Dataset: Data (GitHub, carranzaevolve/recono). Classes: 19 Crimes, 4 Soles, 4 Soles variant 1, 4 Soles variant 2, 4 Soles variant 3, 4 Soles variant 4, 4 Soles variant 6, Bacardi, Beringer, Bodegas Franco Espanolas, Campo Viejo, Casillero del Diablo, Concha Toro Lambrusco, Concha Toro Reservado, Concha Toro Trio, Cune, Josh, La Cetto, La Redonda, La Redonda variant 2, Martini, Moet and Chandon, Monte Xanic, Pata Negra, Riunite, Robert Mondavi, Sangre de Cristo, Santa Julia, Santa Rita, Siglo, Sol y Nieve, Sutter Home, Trivento, varios variant 1, Vina Maipo, World Table, Yellow Tail, Alma Mora, Andre, Anis Mico, Apothic, Barefoot, Boones, California Valle blanco, California Valle tinto, Caribe Cooler, Caribe Cooler Ultra, Carlo Rossi, Carlo Rossi fruit red, Carlo Rossi red, Carlo Rossi white, Carlo Rossi rosso frescato, Carnivor, Carnivor cabernet sauvignon, Codorniu, Conti licor, Controy licor naranja, Cool Wine, Cool Wine blanco, Cool Wine fruity blanco, Cool Wine fruity rosado, Cool Wine fruity tinto, Cool Wine rosado, Cool Wine tinto, Dark Horse, Dark Horse cabernet, Dark Horse chardonnay, Dark Horse merlot, Dark Horse rose, Don Simon white, Ederra, Ederra crianza, Ederra reserva, Ederra roble, Flamingo licor, Gallo, Gallo Family, Gallo Family cabernet, Gallo Family chardonnay, Gallo Family merlot, Gallo Family vin white, Gato Negro, Ghost, Ghost Pines, Glen Bays, Jarabe Madrilena, JP Chenet, Las Moras, Los Intocables, Los Pasos, Louis Martini, MacMurray pinot noir, Medusa Gomichela, Medusa Ultravioleta, Mirassou, Mora, Rompope Holandes, Ron Antillano, Santa Helena, Santa Helena cabernet, Santa Helena carmenere, Santa Helena chardonnay, Santa Helena gran reserva cabernet, Santa Helena gran vino, Santa Helena gran vino rose, Santa Helena gran vino tinto, Santa Helena reserva merlot, Santa Helena rose, Santa Helena varietal cabernet sauvignon, Santa Helena varietal carmenere, Santa Helena varietal chardonnay, Santa Helena varietal merlot, San Telmo, San Telmo cabernet, San Telmo malbec, San Telmo rosado, Septima, Tarapaca, Tequila Jarana, Tequila Mayorazgo, Tequila Viuda de Romero, Tarapaca gran reserva cabernet, Tarapaca gran reserva carmenere, Tarapaca reserva cabernet, Tarapaca reserva carmenere, Trapiche, Tres Coronas, Vodka Karat.

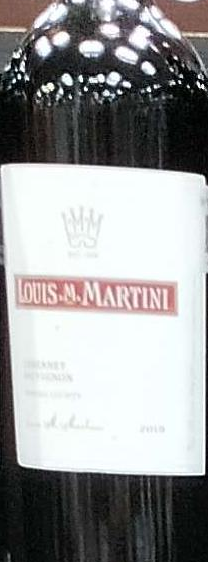
Label: Louis Martini

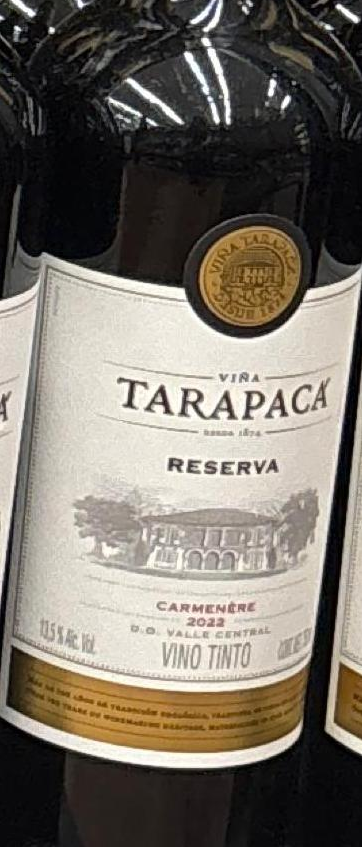
Label: Tarapaca reserva carmenere

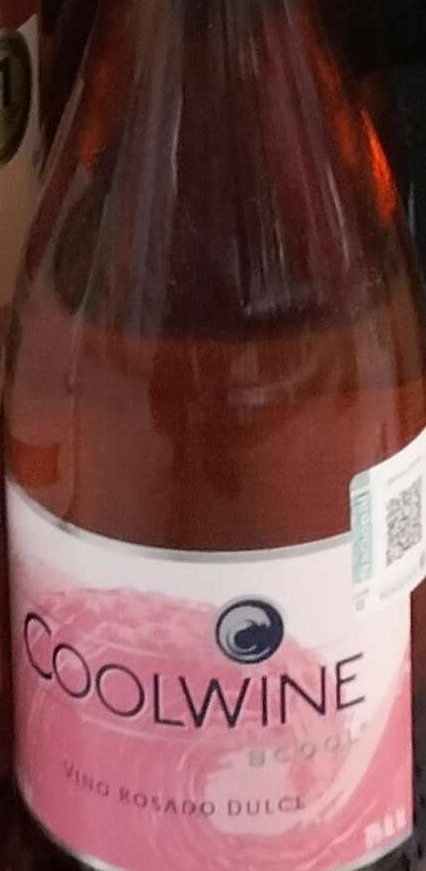
Label: Cool Wine rosado

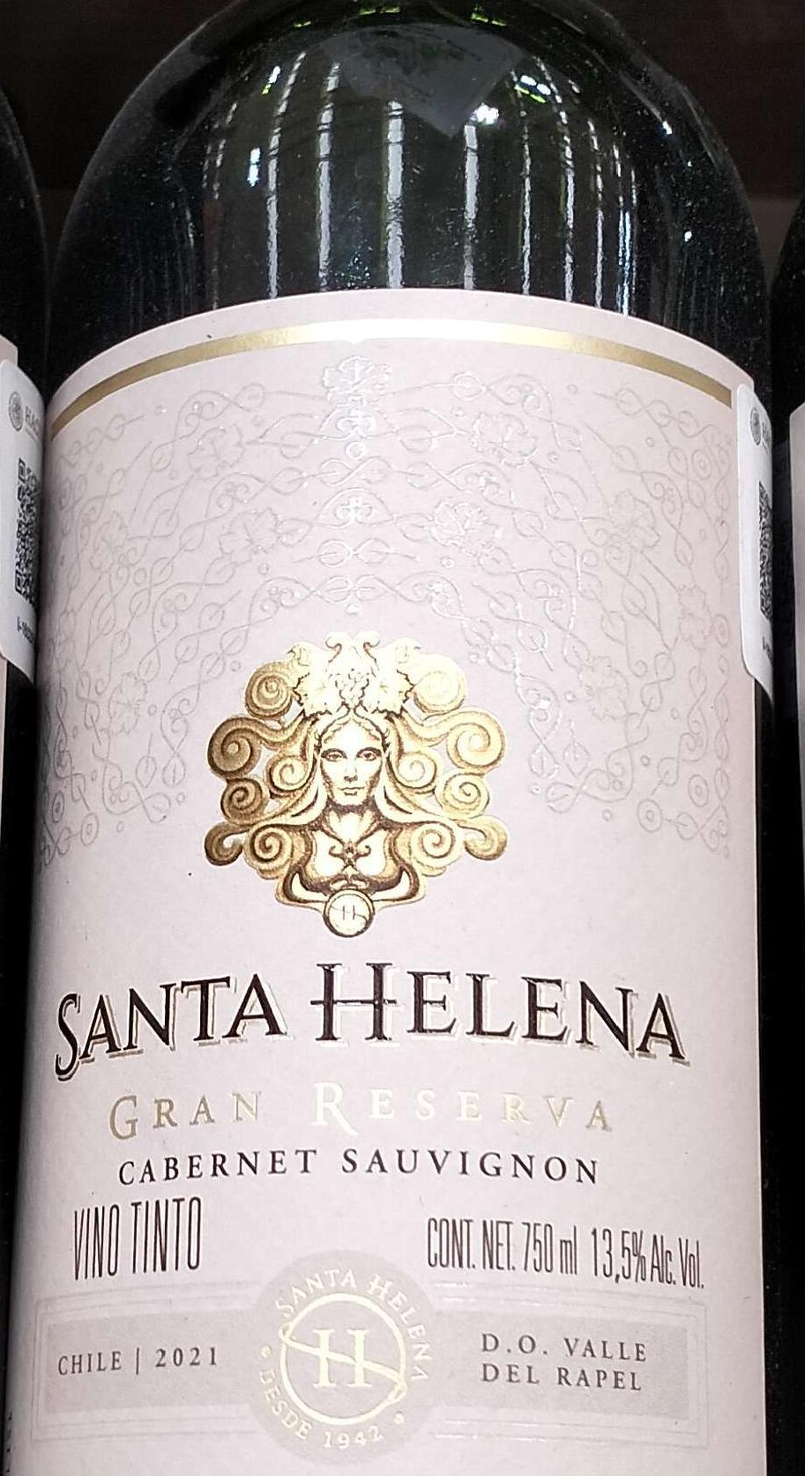
Label: Santa Helena gran reserva cabernet

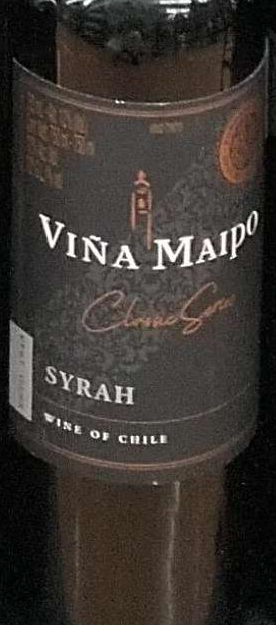
Label: Vina Maipo

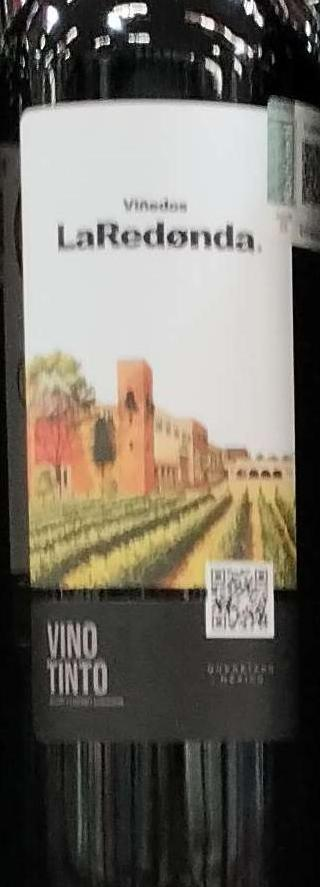
Label: La Redonda variant 2
